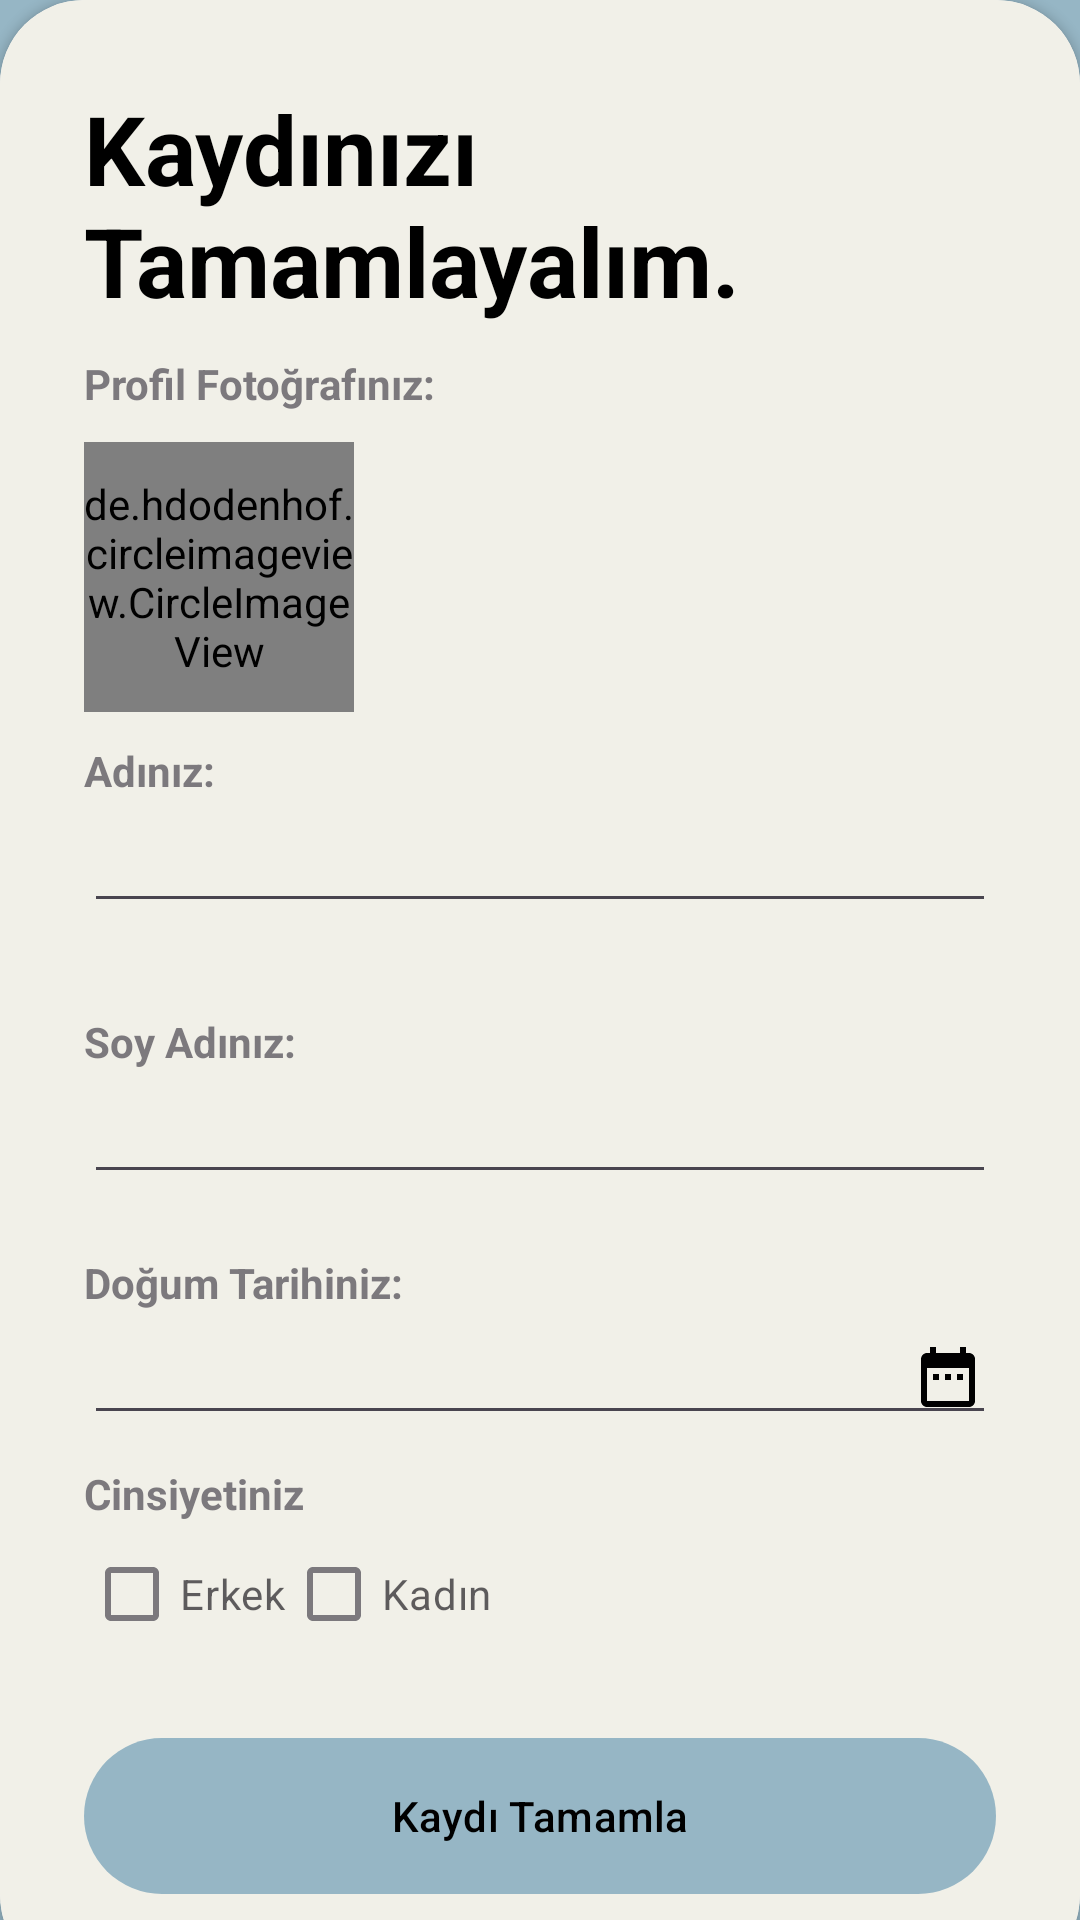

Here is an Android app screen rendered from its layout file. Give the layout XML and the strings, colors and styles it references.
<!-- AndroidManifest.xml: application theme Theme.Aboneliklerim -->
<!-- res/layout/activity_register_features.xml -->
<?xml version="1.0" encoding="utf-8"?>
<RelativeLayout
    xmlns:android="http://schemas.android.com/apk/res/android"
    xmlns:app="http://schemas.android.com/apk/res-auto"
    xmlns:tools="http://schemas.android.com/tools"
    android:layout_width="match_parent"
    android:layout_height="match_parent"
    tools:context=".View.RegisterFeaturesActivity"
    android:background="@color/primary"
    >
    <RelativeLayout
        android:layout_width="match_parent"
        android:layout_height="match_parent"
        android:background="@color/primary"
        android:alpha="0.6">

    </RelativeLayout>
    <androidx.cardview.widget.CardView
        android:id="@+id/cardView"
        android:layout_width="match_parent"
        android:layout_height="wrap_content"
        android:layout_alignParentBottom="true"
        android:layout_marginBottom="-20dp"
        app:cardCornerRadius="28dp"
        >
        <LinearLayout
            android:layout_width="match_parent"
            android:layout_height="wrap_content"
            android:orientation="vertical"
            android:padding="28dp"
            android:background="@color/card_background"
            >
            <TextView
                android:layout_width="wrap_content"
                android:layout_height="wrap_content"
                android:text="Kaydınızı Tamamlayalım."
                android:textColor="@color/primary_text"
                android:textSize="32sp"
                android:textStyle="bold">

            </TextView>
            <View
                android:layout_width="wrap_content"
                android:layout_height="10dp">

            </View>
            <TextView
                android:layout_width="wrap_content"
                android:layout_height="wrap_content"
                android:text="Profil Fotoğrafınız:"
                android:textStyle="bold"
                android:alpha="0.7"
                >
            </TextView>
            <View
                android:layout_width="wrap_content"
                android:layout_height="10dp">

            </View>

            <de.hdodenhof.circleimageview.CircleImageView
                android:id="@+id/ProfileImage"
                android:layout_width="90dp"
                android:layout_height="90dp"
                android:layout_gravity="start"
                android:onClick="SetProfileImage"

                android:src="@drawable/user_default">

            </de.hdodenhof.circleimageview.CircleImageView>

            <View
                android:layout_width="wrap_content"
                android:layout_height="10dp">

            </View>
            <TextView
                android:layout_width="wrap_content"
                android:layout_height="wrap_content"
                android:text="Adınız:"
                android:textStyle="bold"
                android:alpha="0.7"
                >

            </TextView>
            <EditText
                android:id="@+id/NameText"
                android:layout_width="match_parent"
                android:layout_height="wrap_content"
                android:inputType="text"
                android:drawableEnd="@drawable/name_icon"
                >

            </EditText>
            <View
                android:layout_width="wrap_content"
                android:layout_height="30dp">

            </View>
            <TextView
                android:layout_width="wrap_content"
                android:layout_height="wrap_content"
                android:text="Soy Adınız:"
                android:textStyle="bold"
                android:alpha="0.7"
                >

            </TextView>
            <EditText
                android:id="@+id/LastNameText"
                android:layout_width="match_parent"
                android:layout_height="wrap_content"
                android:inputType="text"
                android:drawableEnd="@drawable/name_icon"
                >

            </EditText>
            <View
                android:layout_width="wrap_content"
                android:layout_height="20dp">

            </View>
            <TextView

                android:layout_width="wrap_content"
                android:layout_height="wrap_content"
                android:text="Doğum Tarihiniz:"
                android:textStyle="bold"
                android:alpha="0.7"
                >

            </TextView>

            <EditText
                android:id="@+id/DateText"
                android:layout_width="match_parent"
                android:layout_height="wrap_content"
                android:drawableEnd="@drawable/date_icon"
                android:inputType="date">

            </EditText>


            <View
                android:layout_width="wrap_content"
                android:layout_height="10dp">

            </View>
            <TextView
                android:layout_width="wrap_content"
                android:layout_height="wrap_content"
                android:text="Cinsiyetiniz"
                android:textStyle="bold"
                android:alpha="0.7"
                >

            </TextView>
            <LinearLayout
                android:layout_width="match_parent"
                android:layout_height="wrap_content"
                android:orientation="horizontal"
                android:gravity="start">
                <CheckBox
                    android:id="@+id/CheckboxMale"
                    android:layout_width="wrap_content"
                    android:layout_height="wrap_content"
                    android:text="Erkek"
                    android:layout_centerVertical="true"
                    android:alpha="0.7">
                </CheckBox>
                <CheckBox
                    android:id="@+id/CheckboxFemale"
                    android:layout_width="wrap_content"
                    android:layout_height="wrap_content"
                    android:text="Kadın"
                    android:layout_centerVertical="true"
                    android:alpha="0.7">
                </CheckBox>
            </LinearLayout>


            <View
                android:layout_width="wrap_content"
                android:layout_height="10dp">

            </View>
            <View
                android:layout_width="wrap_content"
                android:layout_height="10dp">

            </View>

            <com.google.android.material.button.MaterialButton
                android:id="@+id/RegisterButton"
                android:layout_width="match_parent"
                android:layout_height="60dp"
                android:onClick="ComplateRegistration"
                android:text="Kaydı Tamamla"
                android:textColor="@color/primary_text"
                app:cornerRadius="32dp">

            </com.google.android.material.button.MaterialButton>
            <View
                android:layout_width="wrap_content"
                android:layout_height="10dp">

            </View>



        </LinearLayout>
    </androidx.cardview.widget.CardView>

</RelativeLayout>
<!-- resources referenced by this layout -->
<resources>
  <color name="card_background">#F1F0E8</color>
  <color name="primary">#96B6C5</color>
  <color name="primary_text">#000000</color>
  <!-- drawable date_icon (drawable) -->
  <vector android:height="24dp" android:tint="@color/primary_text"
      android:viewportHeight="24" android:viewportWidth="24"
      android:width="24dp" xmlns:android="http://schemas.android.com/apk/res/android">
      <path android:fillColor="@android:color/secondary_text_dark" android:pathData="M9,11L7,11v2h2v-2zM13,11h-2v2h2v-2zM17,11h-2v2h2v-2zM19,4h-1L18,2h-2v2L8,4L8,2L6,2v2L5,4c-1.11,0 -1.99,0.9 -1.99,2L3,20c0,1.1 0.89,2 2,2h14c1.1,0 2,-0.9 2,-2L21,6c0,-1.1 -0.9,-2 -2,-2zM19,20L5,20L5,9h14v11z"/>
  </vector>
  <style name="Theme.Aboneliklerim" parent="Base.Theme.Aboneliklerim" />
  <style name="Base.Theme.Aboneliklerim" parent="Theme.Material3.DayNight.NoActionBar">
         <item name="colorPrimary">@color/primary</item>
          <item name="android:statusBarColor">@color/primary</item>
      </style>
</resources>
